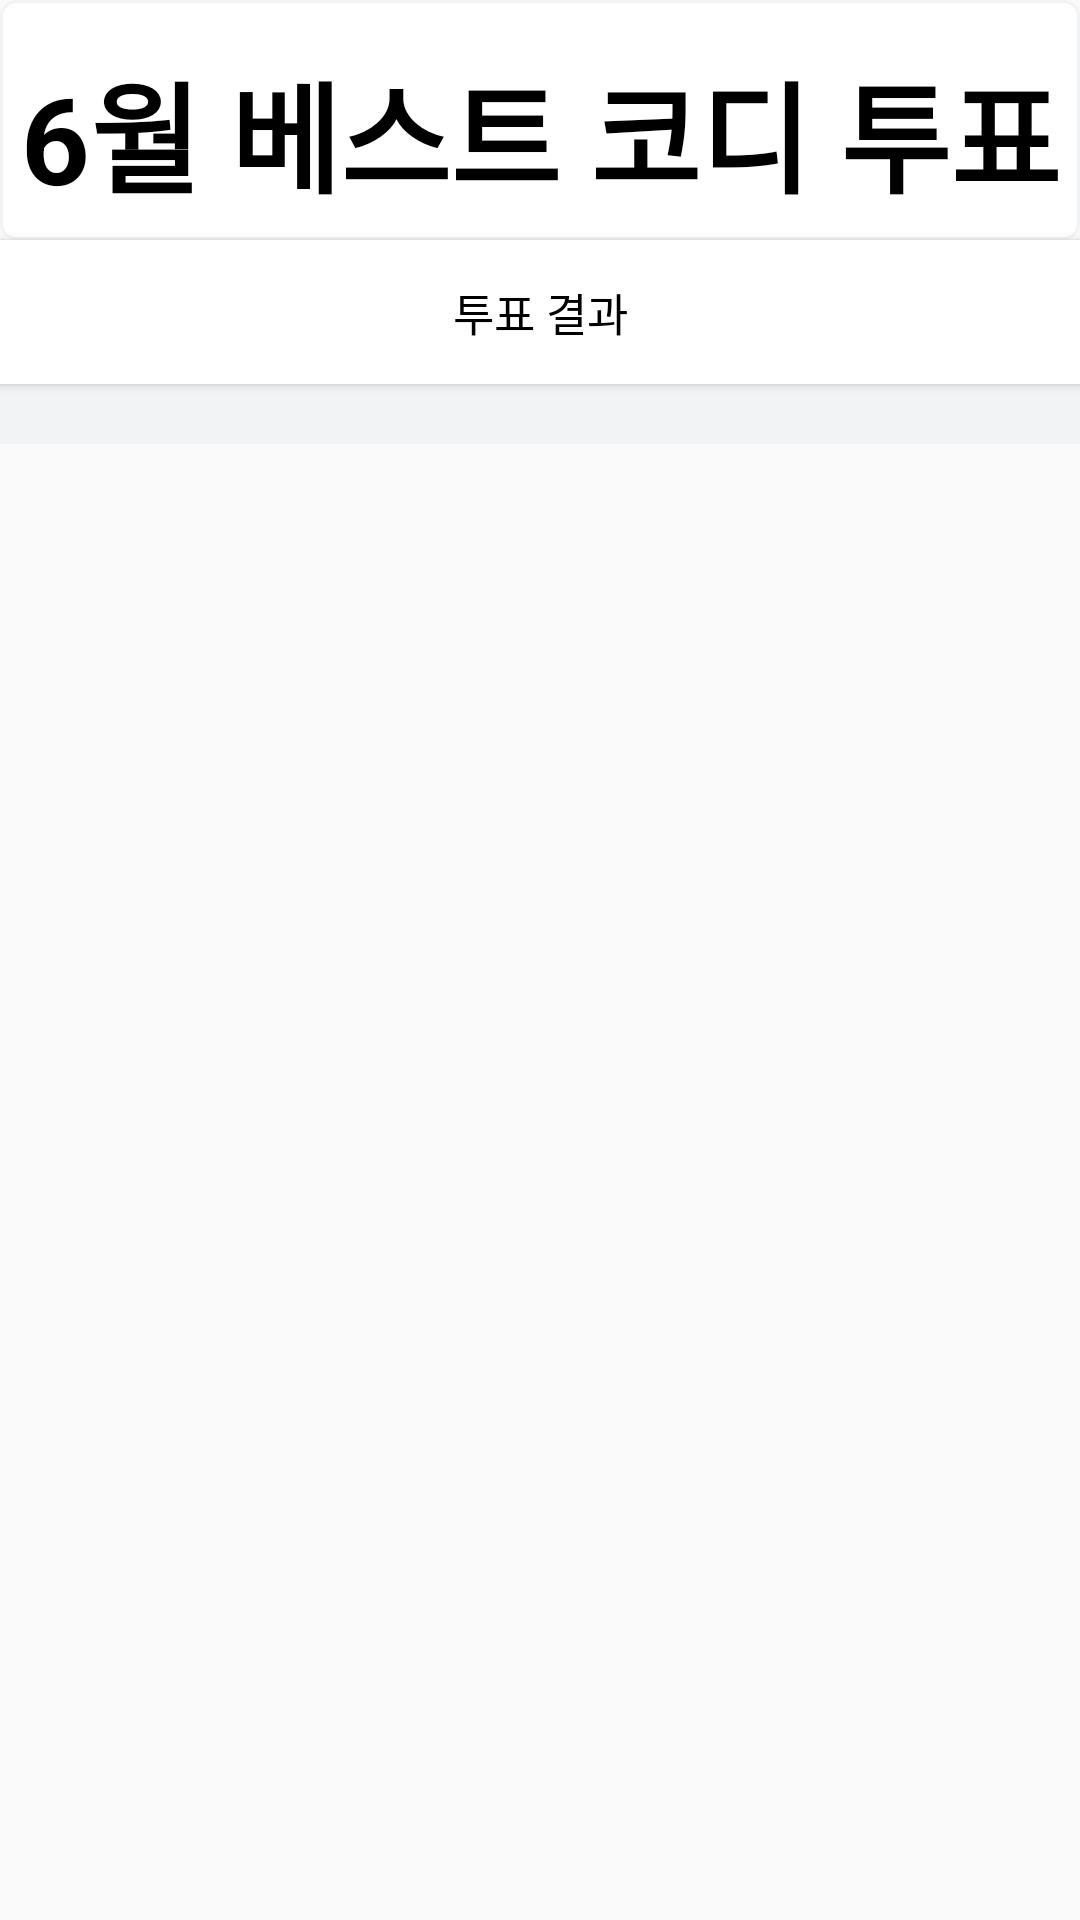

Android layout source for this screen:
<!-- AndroidManifest.xml: application theme AppTheme -->
<!-- res/layout/activity_vote.xml -->
<?xml version="1.0" encoding="utf-8"?>
<LinearLayout xmlns:android="http://schemas.android.com/apk/res/android"
    xmlns:app="http://schemas.android.com/apk/res-auto"
    xmlns:tools="http://schemas.android.com/tools"
    android:layout_width="match_parent"
    android:layout_height="match_parent"
    android:descendantFocusability="blocksDescendants"
    android:orientation="vertical"
    tools:context=".activity.VoteActivity">

    <TextView
        android:layout_width="match_parent"
        android:layout_height="80dp"
        android:text="6월 베스트 코디 투표"
        android:textSize="40sp"
        android:textStyle="bold"
        android:textColor="@color/black"
        android:background="@drawable/monthly_cody_text_color"
        android:paddingTop="15dp"
        android:textAlignment="center"/>

    <Button
        android:id="@+id/resultbtn"
        android:layout_width="match_parent"
        android:layout_height="wrap_content"
        android:background="@color/white"
        android:textColor="@color/black"
        android:textSize="15sp"
        android:text="투표 결과" />

    <androidx.recyclerview.widget.RecyclerView
        android:id="@+id/recyceler_view"
        android:layout_width="match_parent"
        android:layout_height="wrap_content"
        android:background="#F1F3F5"
        android:paddingTop="20dp"
        android:orientation="vertical" />


</LinearLayout>
<!-- resources referenced by this layout -->
<resources>
  <color name="black">#FF000000</color>
  <color name="white">#FFFFFFFF</color>
  <!-- drawable monthly_cody_text_color (drawable) -->
  <?xml version="1.0" encoding="utf-8"?>
  <shape xmlns:android="http://schemas.android.com/apk/res/android">
  
              <solid android:color="@color/white"/>
  
              <stroke android:color="#F1F3F5"
                      android:width="1dp"/>
  
              <corners
                  android:radius="5dp" />
  </shape>
  <style name="AppTheme" parent="Theme.AppCompat.Light.DarkActionBar">
          <item name="colorPrimary">@color/purple_500</item>
          <item name="colorPrimaryVariant">@color/purple_700</item>
          <item name="colorOnPrimary">@color/white</item>
          
          <item name="colorSecondary">@color/teal_200</item>
          <item name="colorSecondaryVariant">@color/teal_700</item>
          <item name="colorOnSecondary">@color/black</item>
          
          <item name="android:statusBarColor" tools:targetApi="l">?attr/colorPrimaryVariant</item>
          
          <item name="windowActionBar">false</item>
          <item name="windowNoTitle">true</item>
  
      </style>
  <color name="purple_500">#FF6200EE</color>
  <color name="purple_700">#FF3700B3</color>
  <color name="teal_200">#FF03DAC5</color>
  <color name="teal_700">#FF018786</color>
</resources>
